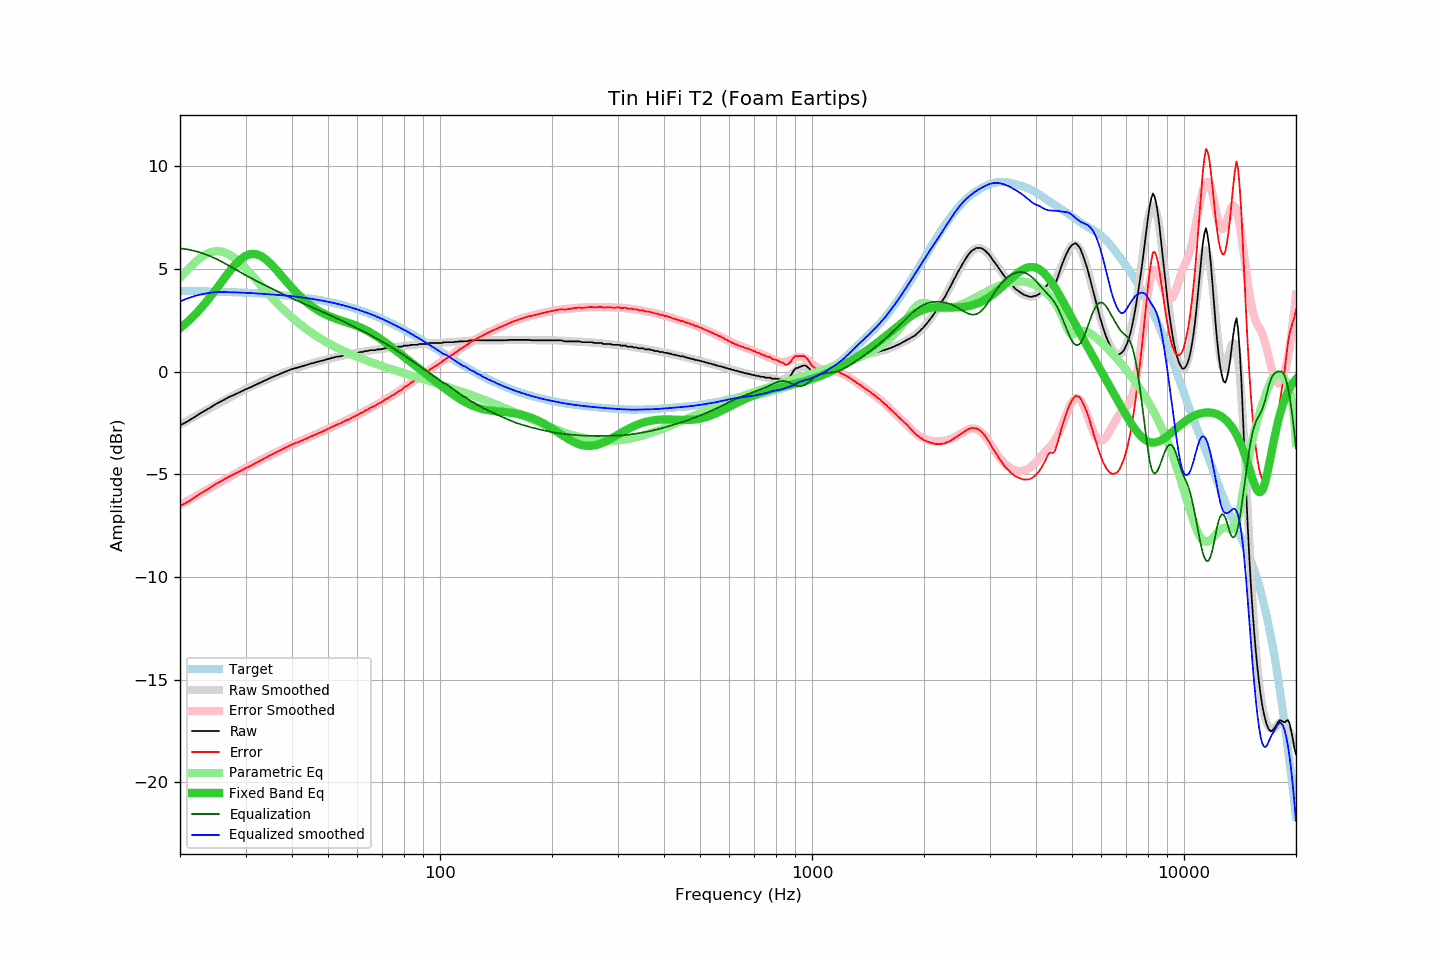

Values plotted in this chart, from the file beside it:
frequency, raw, error, smoothed, error_smoothed, equalization, parametric_eq, equalized_raw, equalized_smoothed, target
20, -2.62, -6.55, -2.58, -6.50, 6.00, 2.11, 3.38, 3.42, 3.93
21, -2.42, -6.34, -2.38, -6.28, 5.95, 2.44, 3.53, 3.57, 3.92
22, -2.19, -6.11, -2.18, -6.08, 5.87, 2.79, 3.68, 3.69, 3.92
23, -1.97, -5.88, -1.99, -5.88, 5.76, 3.18, 3.79, 3.77, 3.91
24, -1.78, -5.68, -1.80, -5.69, 5.64, 3.59, 3.86, 3.83, 3.90
25, -1.58, -5.47, -1.63, -5.51, 5.49, 4.01, 3.91, 3.87, 3.89
26, -1.42, -5.30, -1.46, -5.33, 5.33, 4.42, 3.92, 3.88, 3.88
27, -1.26, -5.13, -1.30, -5.16, 5.16, 4.82, 3.91, 3.87, 3.87
28, -1.13, -4.99, -1.14, -5.00, 5.00, 5.17, 3.87, 3.86, 3.86
29, -1.00, -4.85, -1.00, -4.85, 4.85, 5.44, 3.85, 3.85, 3.85
30, -0.87, -4.71, -0.86, -4.70, 4.70, 5.63, 3.83, 3.83, 3.84
31, -0.76, -4.58, -0.74, -4.56, 4.56, 5.73, 3.80, 3.82, 3.83
32, -0.64, -4.45, -0.62, -4.43, 4.43, 5.72, 3.79, 3.81, 3.81
33, -0.53, -4.33, -0.51, -4.30, 4.30, 5.63, 3.78, 3.79, 3.80
34, -0.42, -4.20, -0.41, -4.18, 4.18, 5.47, 3.77, 3.78, 3.78
35, -0.31, -4.07, -0.31, -4.07, 4.07, 5.26, 3.76, 3.76, 3.77
36, -0.22, -3.97, -0.22, -3.96, 3.96, 5.03, 3.74, 3.74, 3.75
37, -0.13, -3.86, -0.13, -3.86, 3.86, 4.78, 3.73, 3.73, 3.73
38, -0.04, -3.75, -0.05, -3.76, 3.76, 4.54, 3.72, 3.71, 3.71
39, 0.04, -3.65, 0.03, -3.66, 3.66, 4.30, 3.70, 3.69, 3.69
40, 0.12, -3.55, 0.10, -3.57, 3.57, 4.07, 3.69, 3.67, 3.67
41, 0.17, -3.48, 0.17, -3.48, 3.48, 3.87, 3.65, 3.65, 3.65
42, 0.22, -3.40, 0.23, -3.39, 3.39, 3.67, 3.61, 3.62, 3.62
43, 0.28, -3.32, 0.29, -3.31, 3.31, 3.50, 3.59, 3.60, 3.60
44, 0.33, -3.24, 0.34, -3.23, 3.23, 3.35, 3.56, 3.57, 3.58
45, 0.39, -3.16, 0.39, -3.15, 3.15, 3.21, 3.55, 3.55, 3.55
46, 0.43, -3.09, 0.44, -3.08, 3.08, 3.09, 3.51, 3.52, 3.52
47, 0.48, -3.01, 0.49, -3.00, 3.00, 2.98, 3.49, 3.49, 3.49
48, 0.52, -2.94, 0.53, -2.93, 2.93, 2.88, 3.45, 3.46, 3.46
49, 0.56, -2.87, 0.57, -2.86, 2.86, 2.80, 3.42, 3.43, 3.43
50, 0.61, -2.79, 0.61, -2.79, 2.79, 2.72, 3.40, 3.40, 3.40
51, 0.65, -2.72, 0.65, -2.72, 2.72, 2.66, 3.37, 3.37, 3.37
52, 0.69, -2.64, 0.69, -2.65, 2.65, 2.60, 3.34, 3.33, 3.33
53, 0.73, -2.57, 0.72, -2.58, 2.58, 2.55, 3.31, 3.30, 3.30
54, 0.74, -2.52, 0.75, -2.51, 2.51, 2.50, 3.25, 3.26, 3.26
55, 0.78, -2.44, 0.78, -2.44, 2.44, 2.45, 3.22, 3.22, 3.23
56, 0.82, -2.37, 0.81, -2.37, 2.37, 2.40, 3.20, 3.19, 3.19
57, 0.82, -2.33, 0.84, -2.31, 2.31, 2.36, 3.13, 3.15, 3.15
58, 0.87, -2.24, 0.87, -2.24, 2.24, 2.31, 3.11, 3.11, 3.11
59, 0.89, -2.18, 0.90, -2.17, 2.17, 2.26, 3.06, 3.07, 3.07
60, 0.91, -2.11, 0.92, -2.10, 2.10, 2.21, 3.02, 3.02, 3.03
61, 0.95, -2.03, 0.94, -2.04, 2.04, 2.15, 2.99, 2.98, 2.98
62, 0.95, -1.99, 0.96, -1.97, 1.97, 2.10, 2.92, 2.94, 2.94
63, 1.00, -1.89, 0.98, -1.91, 1.91, 2.03, 2.91, 2.89, 2.89
64, 1.00, -1.85, 1.01, -1.84, 1.84, 1.97, 2.84, 2.85, 2.85
65, 1.04, -1.76, 1.02, -1.78, 1.78, 1.90, 2.82, 2.80, 2.80
66, 1.04, -1.71, 1.04, -1.71, 1.71, 1.83, 2.75, 2.75, 2.75
67, 1.04, -1.66, 1.06, -1.65, 1.65, 1.76, 2.69, 2.71, 2.71
68, 1.08, -1.58, 1.08, -1.58, 1.58, 1.68, 2.66, 2.66, 2.66
69, 1.08, -1.53, 1.09, -1.52, 1.52, 1.60, 2.60, 2.61, 2.61
70, 1.10, -1.46, 1.11, -1.45, 1.45, 1.52, 2.55, 2.56, 2.56
71, 1.13, -1.38, 1.12, -1.39, 1.39, 1.44, 2.52, 2.51, 2.51
72, 1.13, -1.33, 1.14, -1.32, 1.32, 1.36, 2.45, 2.46, 2.46
73, 1.15, -1.25, 1.15, -1.25, 1.25, 1.28, 2.41, 2.40, 2.41
74, 1.17, -1.18, 1.16, -1.19, 1.19, 1.20, 2.36, 2.35, 2.35
75, 1.17, -1.13, 1.18, -1.12, 1.12, 1.12, 2.29, 2.30, 2.30
76, 1.18, -1.07, 1.19, -1.06, 1.06, 1.04, 2.24, 2.25, 2.25
77, 1.21, -0.98, 1.21, -0.99, 0.99, 0.96, 2.20, 2.20, 2.20
78, 1.21, -0.93, 1.22, -0.92, 0.92, 0.88, 2.13, 2.14, 2.14
79, 1.21, -0.88, 1.23, -0.86, 0.86, 0.80, 2.07, 2.09, 2.09
... 553 more rows
